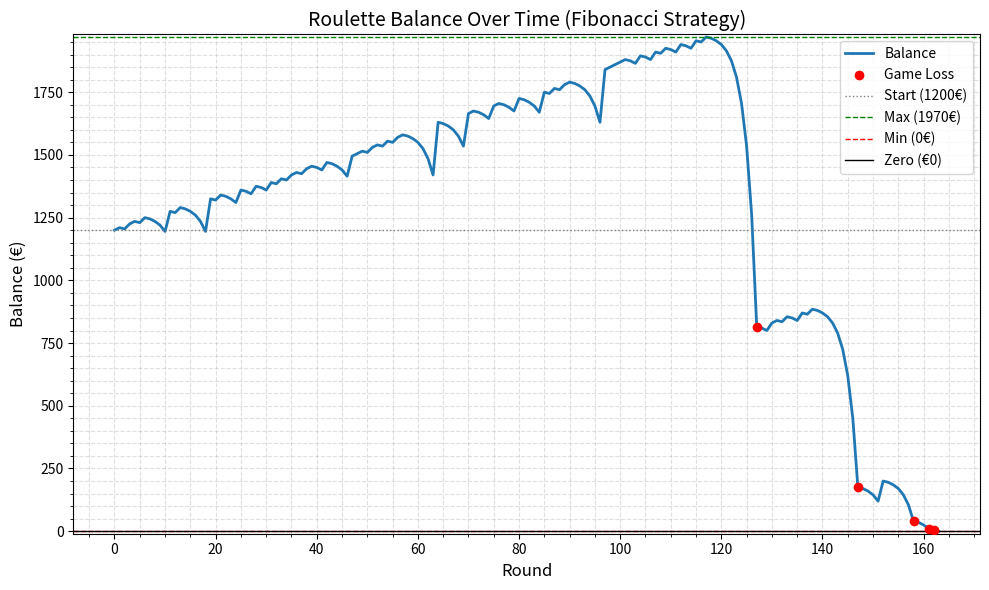

This figure's Python source:
import random
import logging
import matplotlib.pyplot as plt
from typing import Generator, List, Tuple

MIN_BET = 5
MAX_BET = 500

# Configure logging
logging.basicConfig(
    level=logging.INFO,
    format="%(message)s"
)
logger = logging.getLogger(__name__)

def fibonacci_sequence() -> Generator[int, None, None]:
    fib = [1, 1]
    while True:
        yield fib[-1]
        fib.append(fib[-1] + fib[-2])

def simulate_roulette_fibonacci(
    starting_balance: int = 1200,
    base_bet: int = 5,
    max_rounds: int = 10000,
    insane: bool = True,
    profit_target_pct: float = 0.0
) -> Tuple[List[int], List[Tuple[int, int]]]:
    fib = fibonacci_sequence()
    fib_stack: List[int] = [next(fib)]
    balance = starting_balance
    round_counter = 0
    win_count = 0
    loss_count = 0
    game_count = 0
    max_bet_made = 0
    max_fib_depth = 1
    balance_over_time: List[int] = [balance]
    loss_game_points: List[Tuple[int, int]] = []

    while balance > 0 and round_counter < max_rounds:
        fib_number = fib_stack[-1]
        bet_amount = fib_number * base_bet

        if bet_amount < MIN_BET:
            bet_amount = MIN_BET
        elif bet_amount > MAX_BET or bet_amount > balance:
            loss_game_points.append((round_counter, balance))
            if insane:
                logger.info(
                    f"\n--- Max bet ({bet_amount}€) exceeded. Resetting sequence (Insane mode ON) ---"
                )
                fib = fibonacci_sequence()
                fib_stack = [next(fib)]
                continue
            else:
                logger.info("\n--- Simulation Stopped ---")
                break

        max_bet_made = max(max_bet_made, bet_amount)
        max_fib_depth = max(max_fib_depth, len(fib_stack))

        balance -= bet_amount
        result = random.randint(0, 36)
        win = 25 <= result <= 36

        if win:
            balance += bet_amount * 3
            outcome = "WIN"
            win_count += 1
            game_count += 1
            fib = fibonacci_sequence()
            fib_stack = [next(fib)]
        else:
            outcome = "LOSS"
            loss_count += 1
            fib_stack.append(next(fib))

        logger.info(
            f"Game {game_count + 1} - Round {round_counter + 1}: "
            f"Bet = {bet_amount}, "
            f"Fibonacci = {fib_number}, "
            f"Outcome = {outcome}, "
            f"Balance = {balance}"
        )

        balance_over_time.append(balance)
        round_counter += 1

        # Stopper: exit early if profit target reached
        if profit_target_pct > 0:
            target_balance = starting_balance * (1 + profit_target_pct / 100)
            if balance >= target_balance:
                logger.info(
                    f"\n--- Profit target reached ({profit_target_pct}% → {target_balance:.2f}€). Stopping. ---"
                )
                break

    # Final stats
    logger.info("\n=== Final Stats ===")
    logger.info(f"Final balance: {balance}")
    logger.info(f"Total rounds played: {round_counter}")
    logger.info(f"Total wins: {win_count}")
    logger.info(f"Total losses: {loss_count}")
    logger.info(f"Total games (full sequences): {game_count}")
    logger.info(f"Max bet made: {max_bet_made}")
    logger.info(f"Max Fibonacci depth reached: {max_fib_depth}")

    return balance_over_time, loss_game_points


def plot_balance(balance_history: List[int], loss_game_points: List[Tuple[int, int]]) -> None:
    plt.figure(figsize=(10, 6))
    rounds = range(len(balance_history))
    
    # Main balance line
    plt.plot(rounds, balance_history, linewidth=2, label="Balance")

    # Red dots for game-ending losses
    if loss_game_points:
        x, y = zip(*loss_game_points)
        plt.scatter(x, y, color='red', label="Game Loss", zorder=5)

    # Reference values
    starting = balance_history[0]
    maximum = max(balance_history)
    minimum = min(balance_history)

    # Reference lines
    plt.axhline(starting, color='gray', linestyle=':', linewidth=1, label=f"Start ({starting}€)")
    plt.axhline(maximum, color='green', linestyle='--', linewidth=1, label=f"Max ({maximum}€)")
    plt.axhline(minimum, color='red', linestyle='--', linewidth=1, label=f"Min ({minimum}€)")
    plt.axhline(0, color='black', linestyle='-', linewidth=1, label="Zero (€0)")

    # Force y-axis to include zero
    ymin = min(0, minimum)
    ymax = max(maximum, starting)
    plt.ylim(ymin - 10, ymax + 10)

    # Formatting
    plt.xlabel("Round", fontsize=12)
    plt.ylabel("Balance (€)", fontsize=12)
    plt.title("Roulette Balance Over Time (Fibonacci Strategy)", fontsize=14)
    plt.grid(True, which='both', linestyle='--', alpha=0.4)
    plt.minorticks_on()
    plt.legend()
    plt.tight_layout()
    plt.show()

def main() -> None:
    balance_history, loss_game_points = simulate_roulette_fibonacci(insane=True)
    plot_balance(balance_history, loss_game_points)

if __name__ == "__main__":
    main()
